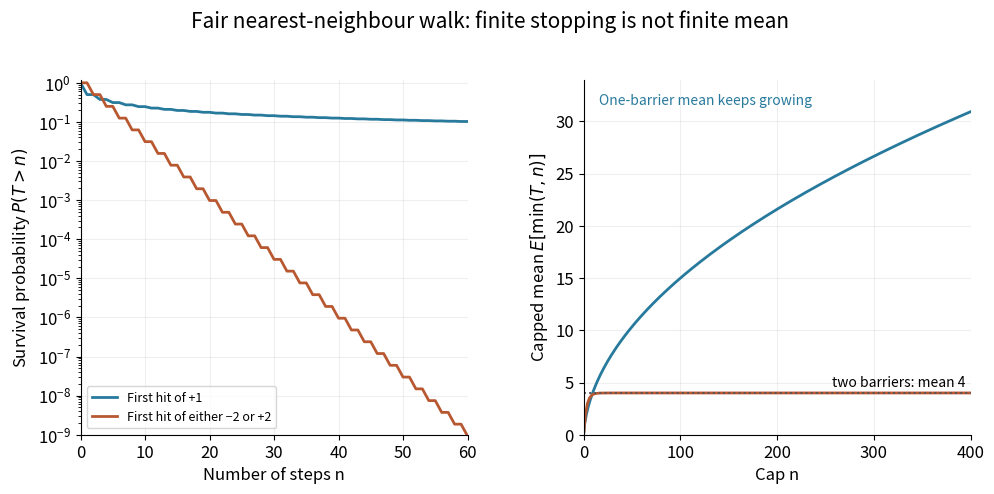

Generate this figure with matplotlib: (Note: this script raises an exception after producing the figure.)
"""Exact absorbed-walk laws, not simulated measurements; PNG goes to cwd."""
from pathlib import Path

import matplotlib.pyplot as plt
import numpy as np


def survival_law(horizon, barriers):
    """P(T>n) from live-position probabilities, starting at zero."""
    live = {0: 1.0}
    survival = [1.0]
    for _ in range(horizon):
        next_live = {}
        for position, probability in live.items():
            for step in (-1, 1):
                destination = position + step
                if destination not in barriers:
                    next_live[destination] = next_live.get(destination, 0.0) + probability / 2
        live = next_live
        survival.append(sum(live.values()))
    return np.array(survival)


def main():
    horizon = 400
    single = survival_law(horizon, {1})
    double = survival_law(horizon, {-2, 2})
    n = np.arange(horizon + 1)
    plt.rcParams.update({"font.size": 12, "axes.spines.top": False,
                         "axes.spines.right": False})
    fig, axes = plt.subplots(1, 2, figsize=(10, 5), dpi=120, facecolor="white")
    for law, color, label in [(single, "#287a9d", "First hit of +1"),
                               (double, "#b85831", "First hit of either −2 or +2")]:
        axes[0].semilogy(n[:61], law[:61], color=color, lw=2, label=label)
        capped = np.r_[0, np.cumsum(law[:-1])]
        axes[1].plot(n, capped, color=color, lw=2, label=label)
    axes[0].set(xlabel="Number of steps n", ylabel=r"Survival probability $P(T>n)$",
                xlim=(0, 60), ylim=(1e-9, 1.2))
    axes[1].axhline(4, color="#555555", linestyle=":", lw=1.4)
    axes[1].text(395, 4.6, "two barriers: mean 4", ha="right", fontsize=10)
    axes[1].set(xlabel="Cap n", ylabel=r"Capped mean $E[\min(T,n)]$", xlim=(0, horizon), ylim=(0, 34))
    for ax in axes:
        ax.grid(alpha=0.2)
    axes[0].legend(fontsize=9, loc="lower left")
    axes[1].text(0.04, 0.93, "One-barrier mean keeps growing", transform=axes[1].transAxes,
                 color="#287a9d", fontsize=10)
    fig.suptitle("Fair nearest-neighbour walk: finite stopping is not finite mean", fontsize=15)
    fig.subplots_adjust(left=0.09, right=0.98, bottom=0.13, top=0.84, wspace=0.3)
    fig.savefig(Path.cwd() / (Path(__file__).stem + ".png"), facecolor="white")
    plt.close(fig)


if __name__ == "__main__":
    main()
